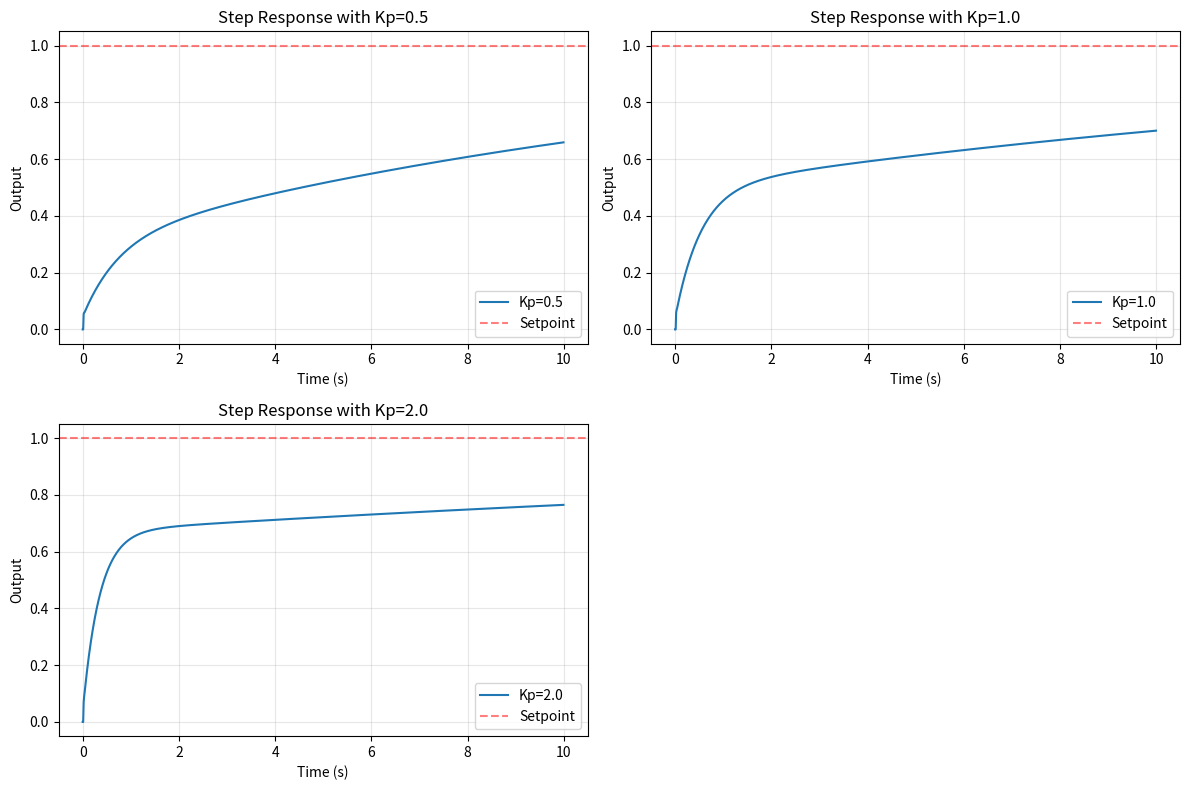

Source code (Python):
import numpy as np
import matplotlib.pyplot as plt
from scipy import signal

def simulate_closed_loop(plant, controller_params, setpoint=1.0, time_end=10.0):
    """Simulate closed-loop system with PID controller"""
    dt = 0.01
    t = np.arange(0, time_end, dt)
    
    # Initialize arrays
    output = np.zeros_like(t)
    error = np.zeros_like(t)
    control_signal = np.zeros_like(t)
    
    # PID parameters
    Kp, Ki, Kd = controller_params
    integral = 0
    previous_error = 0
    
    for i in range(1, len(t)):
        # Calculate error
        error[i] = setpoint - output[i-1]
        
        # PID controller
        integral += error[i] * dt
        derivative = (error[i] - previous_error) / dt
        control_signal[i] = Kp * error[i] + Ki * integral + Kd * derivative
        previous_error = error[i]
        
        # Simple first-order plant: G(s) = 1/(s+1)
        # Discrete approximation: y[k] = a*y[k-1] + b*u[k-1]
        a = np.exp(-dt)  # For time constant = 1
        b = 1 - a
        output[i] = a * output[i-1] + b * control_signal[i-1]
    
    return t, output, error, control_signal

# Example: Compare different tuning
Kp_values = [0.5, 1.0, 2.0]
plt.figure(figsize=(12, 8))

for i, Kp in enumerate(Kp_values):
    t, y, e, u = simulate_closed_loop(None, (Kp, 0.1, 0.05))
    plt.subplot(2, 2, i+1)
    plt.plot(t, y, label=f'Kp={Kp}')
    plt.axhline(y=1, color='r', linestyle='--', alpha=0.5, label='Setpoint')
    plt.xlabel('Time (s)')
    plt.ylabel('Output')
    plt.title(f'Step Response with Kp={Kp}')
    plt.legend()
    plt.grid(True, alpha=0.3)

plt.tight_layout()
plt.show()
